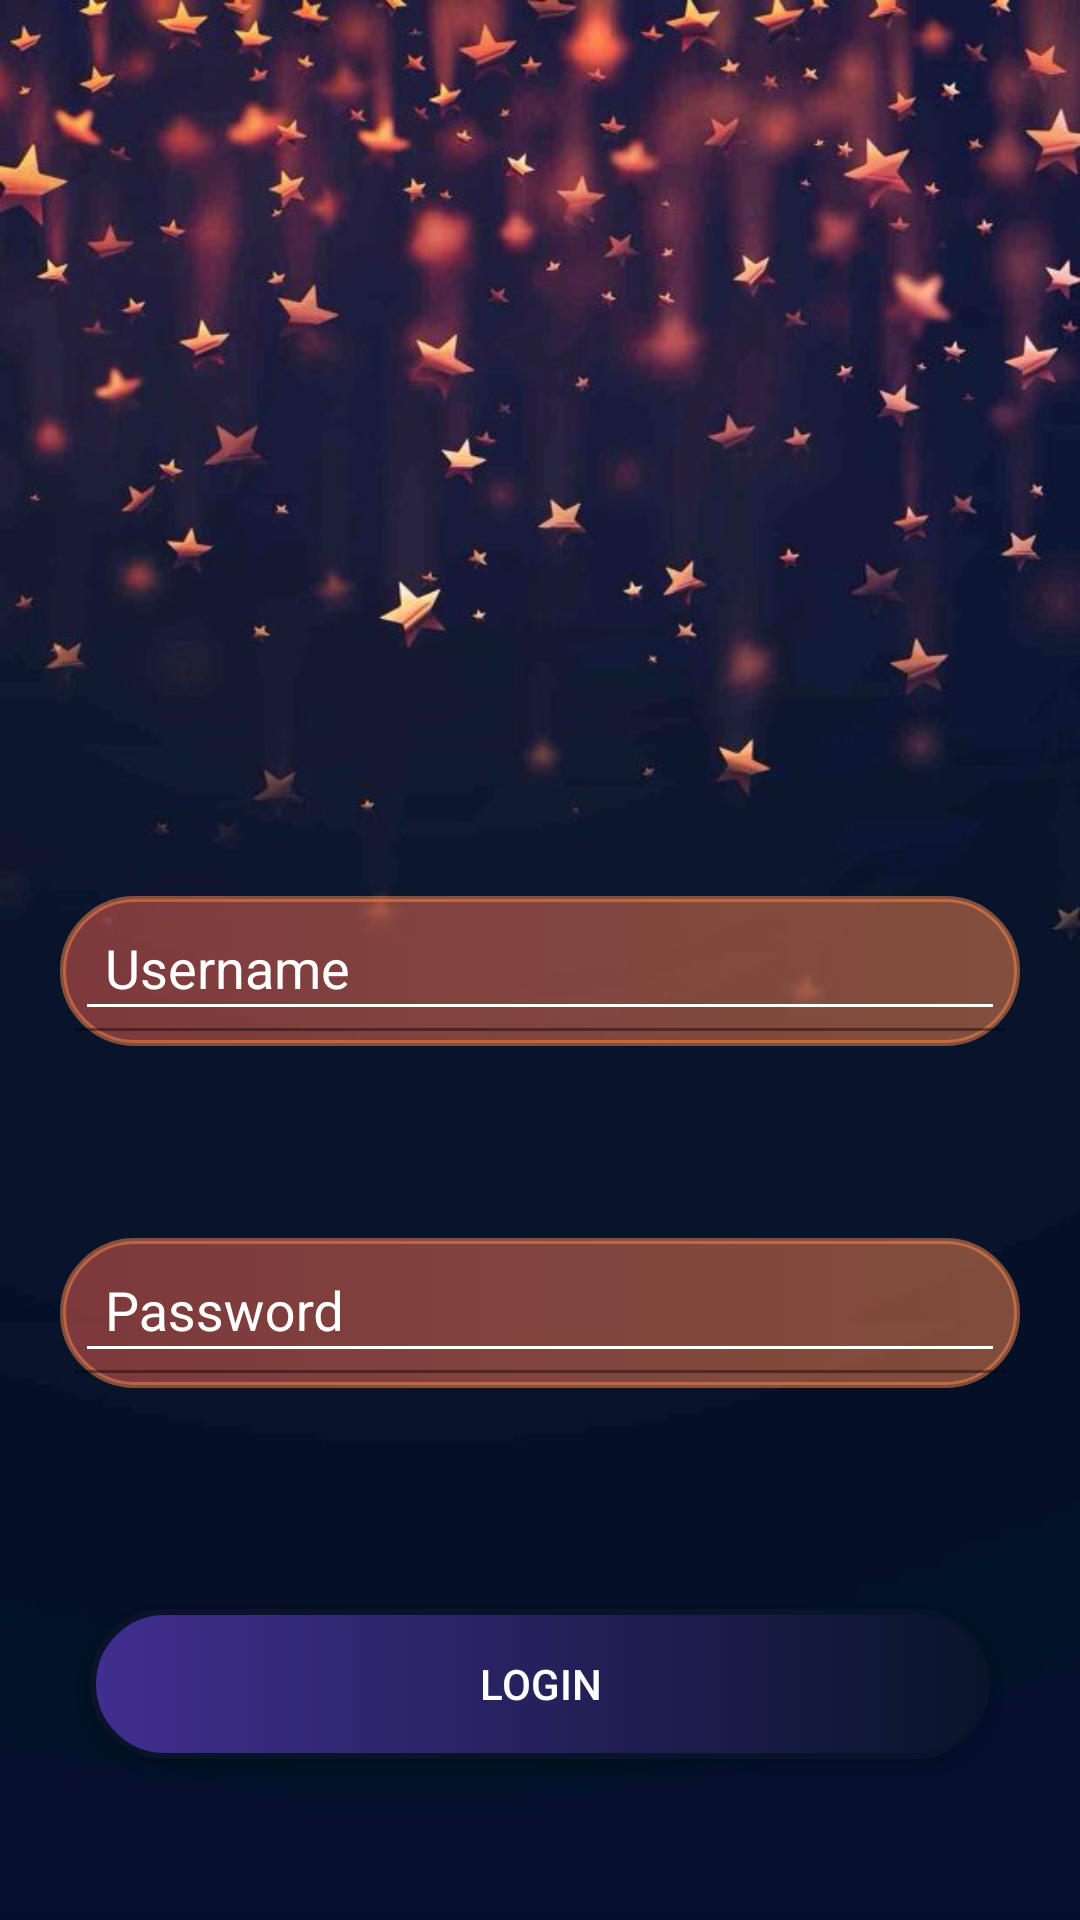

Write the Android layout XML for this screen, with the resource values it uses.
<!-- AndroidManifest.xml: application theme AppTheme -->
<!-- res/layout/activity_main.xml -->
<?xml version="1.0" encoding="utf-8"?>
<android.support.constraint.ConstraintLayout xmlns:android="http://schemas.android.com/apk/res/android"
    xmlns:app="http://schemas.android.com/apk/res-auto"
    xmlns:tools="http://schemas.android.com/tools"
    android:layout_width="match_parent"
    android:layout_height="match_parent"
    tools:context=".Activity_Main"
    android:background="@drawable/background">

    <ImageView
        android:id="@+id/iv_logo"
        android:layout_width="150dp"
        android:layout_height="150dp"
        android:background="@drawable/logo"
        app:layout_constraintBottom_toBottomOf="parent"
        app:layout_constraintHorizontal_bias="0.498"
        app:layout_constraintLeft_toLeftOf="parent"
        app:layout_constraintRight_toRightOf="parent"
        app:layout_constraintTop_toTopOf="parent"
        app:layout_constraintVertical_bias="0.214" />
    <android.support.design.widget.TextInputLayout
        android:id="@+id/til_Username"
        android:layout_width="match_parent"
        android:layout_height="wrap_content"
        android:layout_margin="20dp"
        android:padding="5dp"
        app:layout_constraintTop_toBottomOf="@+id/iv_logo"
        app:layout_constraintLeft_toLeftOf="parent"
        app:layout_constraintRight_toRightOf="parent"
        app:layout_constraintBottom_toTopOf="@+id/til_Pwd"
        android:background="@drawable/rounded_border_green"
        android:textColor="@color/colorWhite"
        android:textColorHint="@color/colorWhite"
        android:theme="@style/TextInputLayoutTheme">
    <EditText
        android:layout_width="match_parent"
        android:layout_height="40dp"
        android:id="@+id/et_username"
        android:hint="@string/Activity_Main_ET_Username"
        android:textColorHint="@color/colorWhite"
        android:textColor="@color/colorWhite"
        android:inputType="textPersonName"
        android:paddingLeft="10dp"/>
    </android.support.design.widget.TextInputLayout>
    <android.support.design.widget.TextInputLayout
        android:id="@+id/til_Pwd"
        android:layout_width="match_parent"
        android:layout_height="wrap_content"
        android:layout_margin="20dp"
        android:padding="5dp"
        app:layout_constraintTop_toBottomOf="@+id/til_Username"
        app:layout_constraintLeft_toLeftOf="parent"
        app:layout_constraintRight_toRightOf="parent"
        app:layout_constraintBottom_toTopOf="@+id/btn_login"
        android:background="@drawable/rounded_border_green"
        android:textColor="@color/colorWhite"
        android:textColorHint="@color/colorWhite"
        android:theme="@style/TextInputLayoutTheme">
    <EditText
        android:layout_width="match_parent"
        android:layout_height="40dp"
        android:hint="@string/Activity_Main_ET_Password"
        android:textColorHint="@color/colorWhite"
        android:textColor="@color/colorWhite"
        android:inputType="numberPassword"
        android:maxLength="4"
        android:paddingLeft="10dp"
        android:id="@+id/et_pwd"/>
    </android.support.design.widget.TextInputLayout>
    <Button
        android:layout_width="match_parent"
        android:layout_height="50dp"
        android:background="@drawable/rounded_border_blue"
        android:id="@+id/btn_login"
        android:layout_margin="30dp"
        app:layout_constraintTop_toBottomOf="@+id/til_Pwd"
        app:layout_constraintLeft_toLeftOf="parent"
        app:layout_constraintRight_toRightOf="parent"
        app:layout_constraintBottom_toBottomOf="parent"
        android:text="@string/Activity_Main_BTN_Login"
        android:textColor="@color/colorWhite"/>
</android.support.constraint.ConstraintLayout>
<!-- resources referenced by this layout -->
<resources>
  <color name="colorWhite">#ffffff</color>
  <!-- drawable background: jpg bitmap (drawable, 37849 bytes) -->
  <!-- drawable rounded_border_blue (drawable) -->
  <?xml version="1.0" encoding="utf-8"?>
  <selector xmlns:android="http://schemas.android.com/apk/res/android">
      <item>
          <shape android:shape="rectangle">
              
              <gradient
                  android:type="linear"
                  android:endColor="@color/colorAccentDark"
                  android:startColor="@color/colorAccent"
                  android:angle="180"
                  android:gradientRadius="45" />
              
              <stroke android:color="@color/colorAccent"
                  android:width="2dp" />
              
              <corners android:radius="25dp"/>
          </shape>
      </item>
  </selector>
  <!-- drawable rounded_border_green (drawable) -->
  <?xml version="1.0" encoding="utf-8"?>
  <selector xmlns:android="http://schemas.android.com/apk/res/android">
      <item>
          <shape android:shape="rectangle">
              
              <gradient
                  android:type="linear"
                  android:endColor="#80F05E4F"
                  android:startColor="#80FC8950"
                  android:angle="180"
                  android:gradientRadius="45" />
              
              <stroke android:color="#80FC8950"
                  android:width="2dp" />
              
              <corners android:radius="25dp"/>
          </shape>
      </item>
  </selector>
  <string name="Activity_Main_BTN_Login">Login</string>
  <string name="Activity_Main_ET_Password">Password</string>
  <string name="Activity_Main_ET_Username">Username</string>
  <style name="TextInputLayoutTheme" parent="AppTheme">
          <item name="android:statusBarColor">@color/colorAccent</item>
          <item name="colorPrimary">@color/colorAccentDark</item>
          <item name="colorPrimaryDark">@color/colorAccent</item>
          <item name="colorAccent">@color/colorPrimaryDark</item>
          <item name="android:navigationBarColor">@android:color/white</item>
          <item name="android:textColorPrimary">@android:color/white</item>
          <item name="android:textColorSecondary">@android:color/white</item>
          <item name="android:textColorSecondaryInverse">@android:color/white</item>
      </style>
  <color name="colorAccentDark">#412e8f</color>
  <color name="colorAccent">#09142A</color>
  <color name="colorPrimaryDark">#FC8950</color>
</resources>
